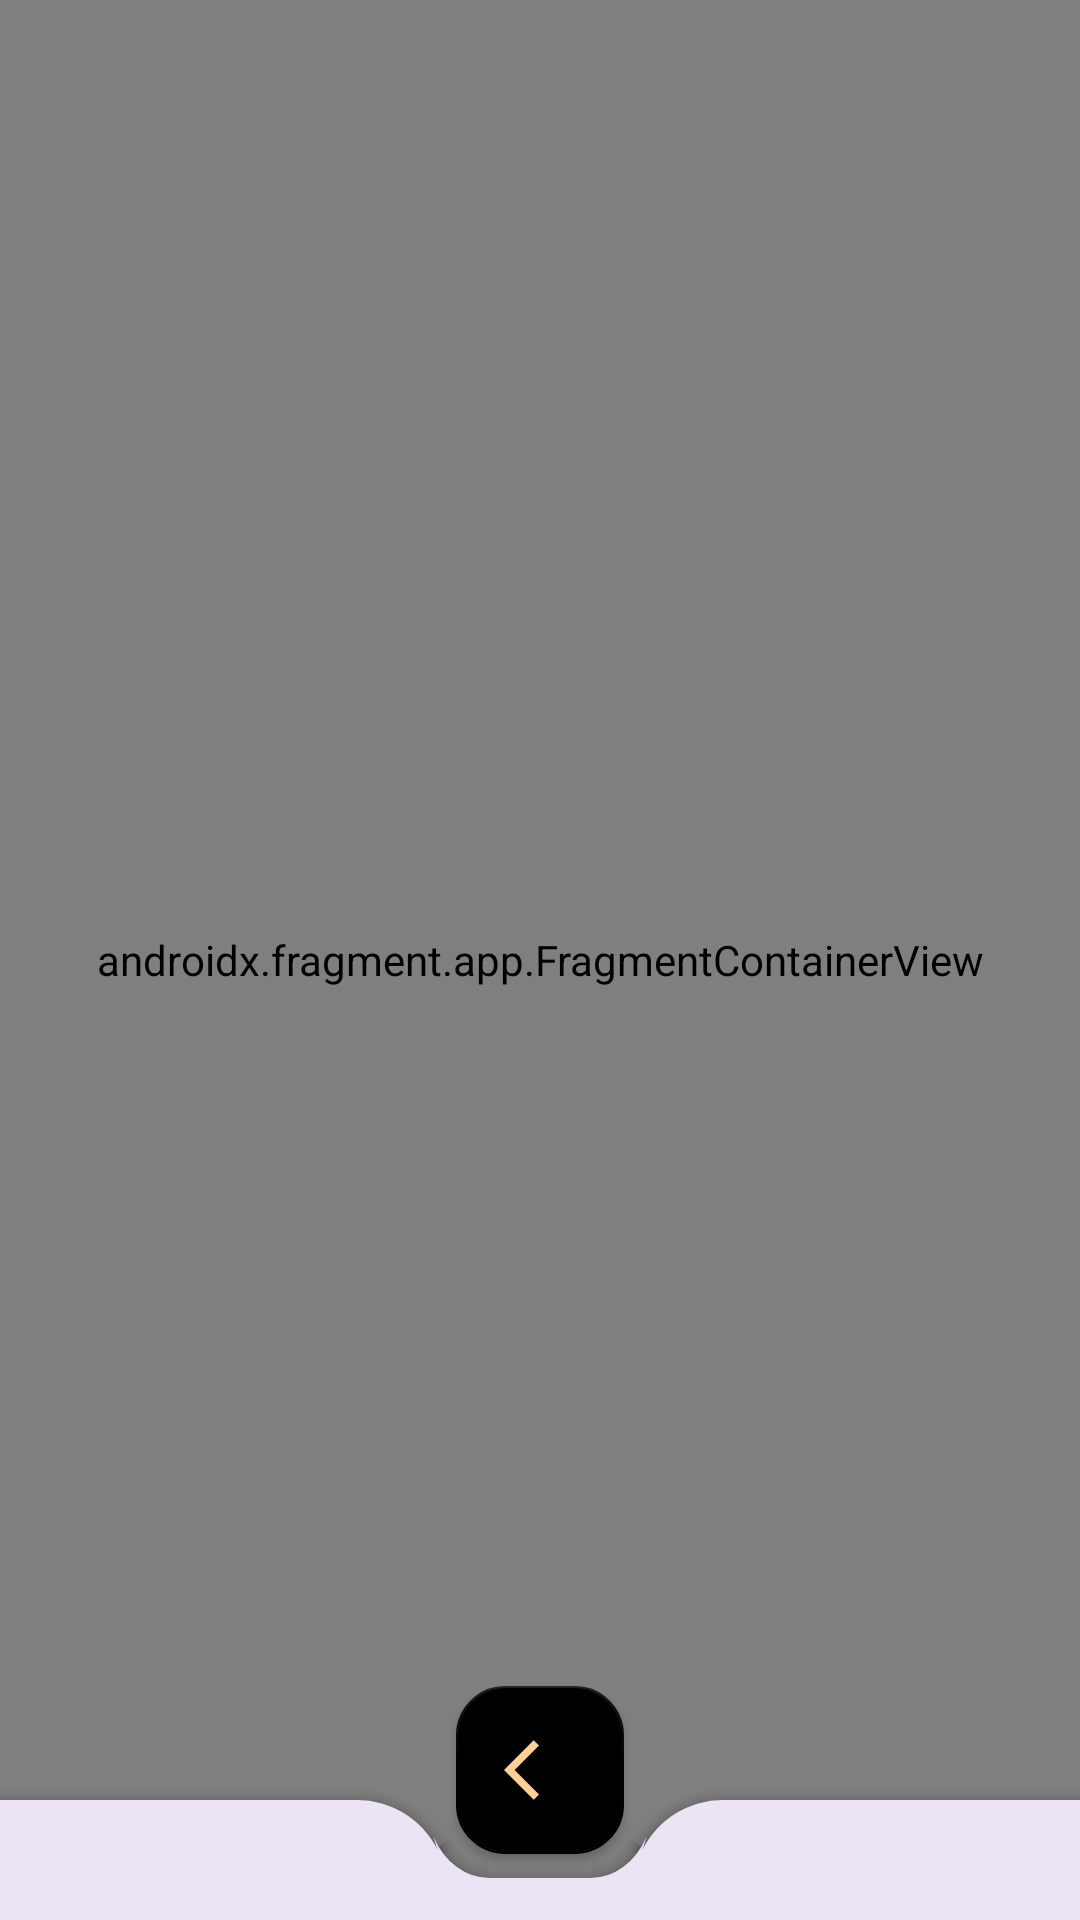

The Android layout XML behind this screen, and the referenced resources:
<!-- AndroidManifest.xml: application theme Theme.Depo -->
<!-- res/layout/activity_main.xml -->
<?xml version="1.0" encoding="utf-8"?>
<androidx.constraintlayout.widget.ConstraintLayout xmlns:android="http://schemas.android.com/apk/res/android"
    xmlns:app="http://schemas.android.com/apk/res-auto"
    xmlns:tools="http://schemas.android.com/tools"
    android:layout_width="match_parent"
    android:layout_height="match_parent"
    tools:context=".ui.MainActivity">

    <androidx.fragment.app.FragmentContainerView
        android:name="com.example.depo.ui.inventory_categories_page.InventoryCategoryPage"
        android:id="@+id/body_container"
        android:layout_width="match_parent"
        android:layout_height="match_parent"
        app:layout_constraintBottom_toBottomOf="parent"
        app:layout_constraintEnd_toEndOf="parent"
        app:layout_constraintStart_toStartOf="parent"
        app:layout_constraintTop_toTopOf="parent" />

    <ProgressBar
        android:id="@+id/loading_bar"
        android:visibility="gone"
        android:layout_width="50dp"
        android:layout_height="50dp"
        app:layout_constraintTop_toTopOf="parent"
        app:layout_constraintBottom_toBottomOf="parent"
        app:layout_constraintStart_toStartOf="parent"
        app:layout_constraintEnd_toEndOf="parent"/>
    <TextView
        android:id="@+id/loading_text_view"
        android:visibility="gone"
        android:layout_width="wrap_content"
        android:layout_height="wrap_content"
        android:text="Yükleniyor..."
        android:layout_marginTop="5dp"
        app:layout_constraintTop_toBottomOf="@id/loading_bar"
        app:layout_constraintStart_toStartOf="@id/loading_bar"
        app:layout_constraintEnd_toEndOf="@id/loading_bar"/>
    <androidx.coordinatorlayout.widget.CoordinatorLayout
        android:layout_width="match_parent"
        android:layout_height="100dp"
        app:layout_constraintStart_toStartOf="parent"
        app:layout_constraintEnd_toEndOf="parent"
        app:layout_constraintBottom_toBottomOf="parent">
        <com.google.android.material.bottomappbar.BottomAppBar
            style="@style/CustomBottomAppBar"
            android:id="@+id/app_bar"
            android:layout_width="match_parent"
            android:layout_gravity="bottom"
            app:fabCradleMargin="10dp"
            app:fabCradleVerticalOffset="6dp"
            app:fabCradleRoundedCornerRadius="30dp"
            android:layout_height="40dp">

        </com.google.android.material.bottomappbar.BottomAppBar>
        <com.google.android.material.floatingactionbutton.FloatingActionButton
            android:id="@+id/qr_scanner"
            style="@style/CustomFloatingActionButton"
            android:layout_width="wrap_content"
            android:layout_height="wrap_content"
            android:src="@drawable/baseline_arrow_back"
            app:layout_anchor="@id/app_bar"
            />
    </androidx.coordinatorlayout.widget.CoordinatorLayout>

</androidx.constraintlayout.widget.ConstraintLayout>
<!-- resources referenced by this layout -->
<resources>
  <!-- drawable baseline_arrow_back (drawable) -->
  <vector android:autoMirrored="true" android:height="24dp"
      android:tint="#2D2D2D" android:viewportHeight="24"
      android:viewportWidth="24" android:width="24dp" xmlns:android="http://schemas.android.com/apk/res/android">
      <path android:fillColor="@android:color/white" android:pathData="M11.67,3.87L9.9,2.1 0,12l9.9,9.9 1.77,-1.77L3.54,12z"/>
  </vector>
  <style name="CustomBottomAppBar" parent="Widget.MaterialComponents.BottomAppBar">
          
      </style>
  <style name="CustomFloatingActionButton" parent="Widget.Design.FloatingActionButton">
          
          <item name="android:background">@drawable/add_new_material_bg</item>
          <item name="backgroundTint">@color/black</item>
          <item name="tint">@color/back_button_for_new_material</item>
          <item name="elevation">2dp</item>
      </style>
  <style name="Theme.Depo" parent="Base.Theme.Depo" />
  <!-- drawable add_new_material_bg (drawable) -->
  <?xml version="1.0" encoding="utf-8"?>
  <selector xmlns:android="http://schemas.android.com/apk/res/android">
      <item android:state_pressed="true">
          <shape android:shape="rectangle">
              <corners android:radius="15dp"/>
              <solid android:color="@color/white"/>
              <stroke android:width="2dp" android:color="@color/comment_text_for_inventory_items"/>
          </shape>
      </item>
      <item android:state_pressed="false">
          <shape android:shape="rectangle">
              <corners android:radius="15dp"/>
              <solid android:color="@color/white"/>
          </shape>
      </item>
  </selector>
  <color name="black">#FF000000</color>
  <color name="back_button_for_new_material">#FFCF96</color>
  <style name="Base.Theme.Depo" parent="Theme.Material3.DayNight.NoActionBar">
          
          
      </style>
  <color name="white">#FFFFFFFF</color>
  <color name="comment_text_for_inventory_items">#4E4E4E</color>
</resources>
